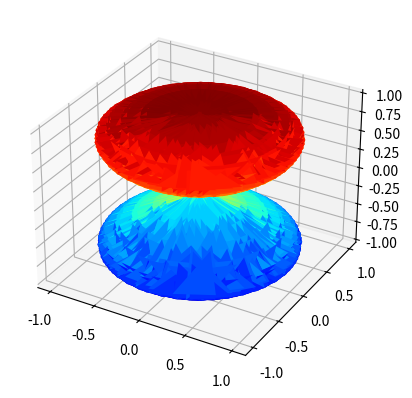

The matplotlib source for this figure:
import numpy as np
import matplotlib.pyplot as plt
from mpl_toolkits import mplot3d
from matplotlib.tri import Triangulation


# Parameters:
u = np.linspace(-10, 10)
v = np.linspace(-10, 10)
u, v = np.meshgrid(u, v)

# Parametrization:
x = np.ravel(np.cos(u) * np.sin(2 * v))
y = np.ravel(np.sin(u) * np.sin(2 * v))
z = np.ravel(np.sin(v))

# Triangulation:
tri = Triangulation(np.ravel(u), np.ravel(v))

ax = plt.axes(projection="3d")
ax.plot_trisurf(x, y, z, triangles=tri.triangles, cmap="jet", antialiased=True)

plt.show()
